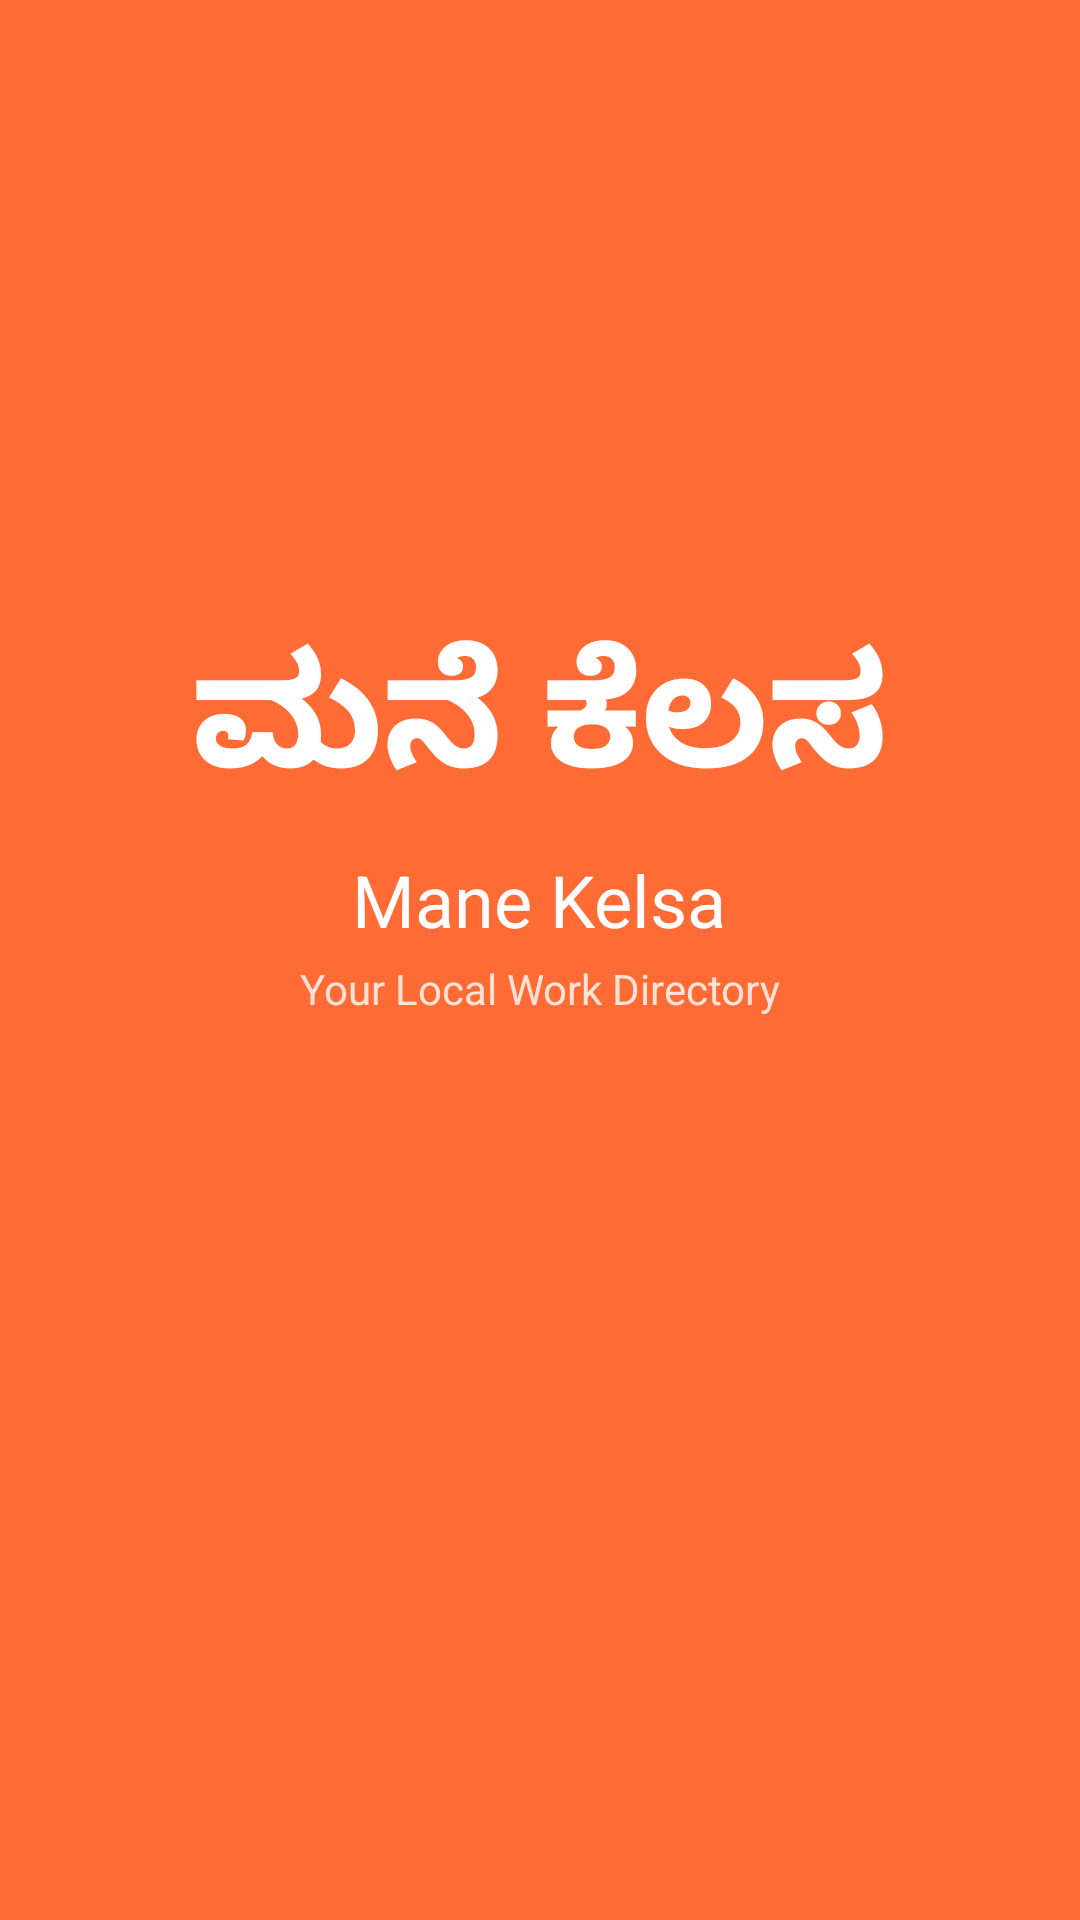

Produce the Android XML layout that renders to this screen, including the resource entries it uses.
<!-- AndroidManifest.xml: activity theme Theme.ManeKelasa.Splash -->
<!-- res/layout/activity_splash.xml -->
<?xml version="1.0" encoding="utf-8"?>
<LinearLayout xmlns:android="http://schemas.android.com/apk/res/android"
    android:layout_width="match_parent"
    android:layout_height="match_parent"
    android:orientation="vertical"
    android:gravity="center"
    android:background="@color/primary">

    <TextView
        android:layout_width="wrap_content"
        android:layout_height="wrap_content"
        android:text="ಮನೆ ಕೆಲಸ"
        android:textSize="52sp"
        android:textColor="@android:color/white"
        android:textStyle="bold"/>

    <TextView
        android:layout_width="wrap_content"
        android:layout_height="wrap_content"
        android:text="Mane Kelsa"
        android:textSize="24sp"
        android:textColor="@android:color/white"
        android:layout_marginTop="8dp"/>

    <TextView
        android:layout_width="wrap_content"
        android:layout_height="wrap_content"
        android:text="Your Local Work Directory"
        android:textSize="14sp"
        android:textColor="#CCFFFFFF"
        android:layout_marginTop="4dp"/>

    <ProgressBar
        android:layout_width="wrap_content"
        android:layout_height="wrap_content"
        android:indeterminateTint="@android:color/white"
        android:layout_marginTop="48dp"/>

</LinearLayout>
<!-- resources referenced by this layout -->
<resources>
  <color name="primary">#FF6B35</color>
  <style name="Theme.ManeKelasa.Splash" parent="Theme.ManeKelasa">
          <item name="android:windowBackground">@color/primary</item>
          <item name="android:statusBarColor">@color/primary</item>
      </style>
  <style name="Theme.ManeKelasa" parent="Theme.MaterialComponents.Light.NoActionBar">
          <item name="colorPrimary">@color/primary</item>
          <item name="colorPrimaryVariant">@color/primary_dark</item>
          <item name="colorOnPrimary">@android:color/white</item>
          <item name="colorSecondary">@color/accent</item>
          <item name="colorOnSecondary">@android:color/white</item>
          <item name="android:statusBarColor">@color/primary_dark</item>
          <item name="android:windowBackground">@color/background</item>
          <item name="android:textColor">@color/text_primary</item>
          <item name="android:editTextColor">@color/text_primary</item>
          <item name="android:textColorHint">@color/text_secondary</item>
      </style>
  <color name="primary_dark">#E55A2B</color>
  <color name="accent">#2ECC71</color>
  <color name="background">#F5F5F5</color>
  <color name="text_primary">#212121</color>
  <color name="text_secondary">#757575</color>
</resources>
